Image classification data set "Train" (AmbiTyga/Bio-VI-BERT on GitHub). Class labels (16): Ascaris lumbricoides, Cryptosporidium sp, Cyclospora cayetanensis, Dibothriocephalus latus, Echinococcus granulosus, Entamoeba histolytica, Enterobius vermicularis, Giardia duodenalis, Hymenolepis spp, Plasmodium falciparum, Plasmodium knowlesi, Plasmodium malariae, Plasmodium ovale, Plasmodium vivax, Sarcocystis sp, Trichuris trichuria.

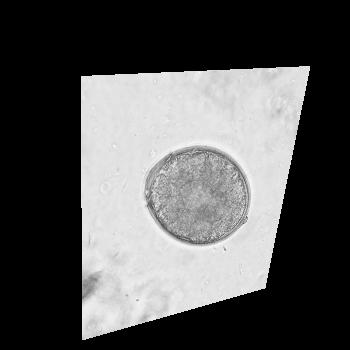
Label: Dibothriocephalus latus

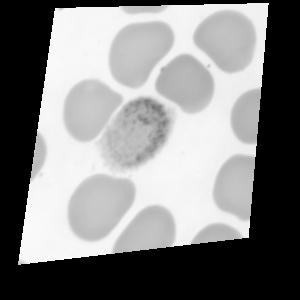
Label: Plasmodium ovale

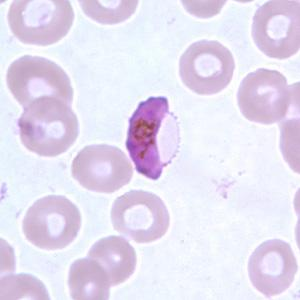
Label: Plasmodium falciparum

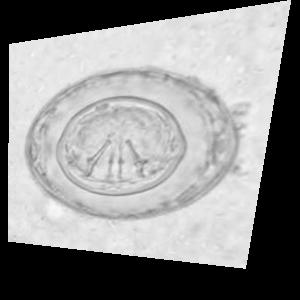
Label: Hymenolepis spp

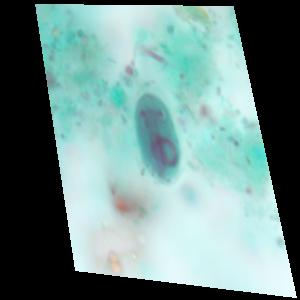
Label: Giardia duodenalis

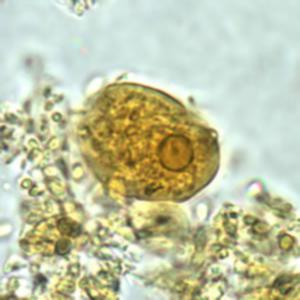
Label: Entamoeba histolytica
